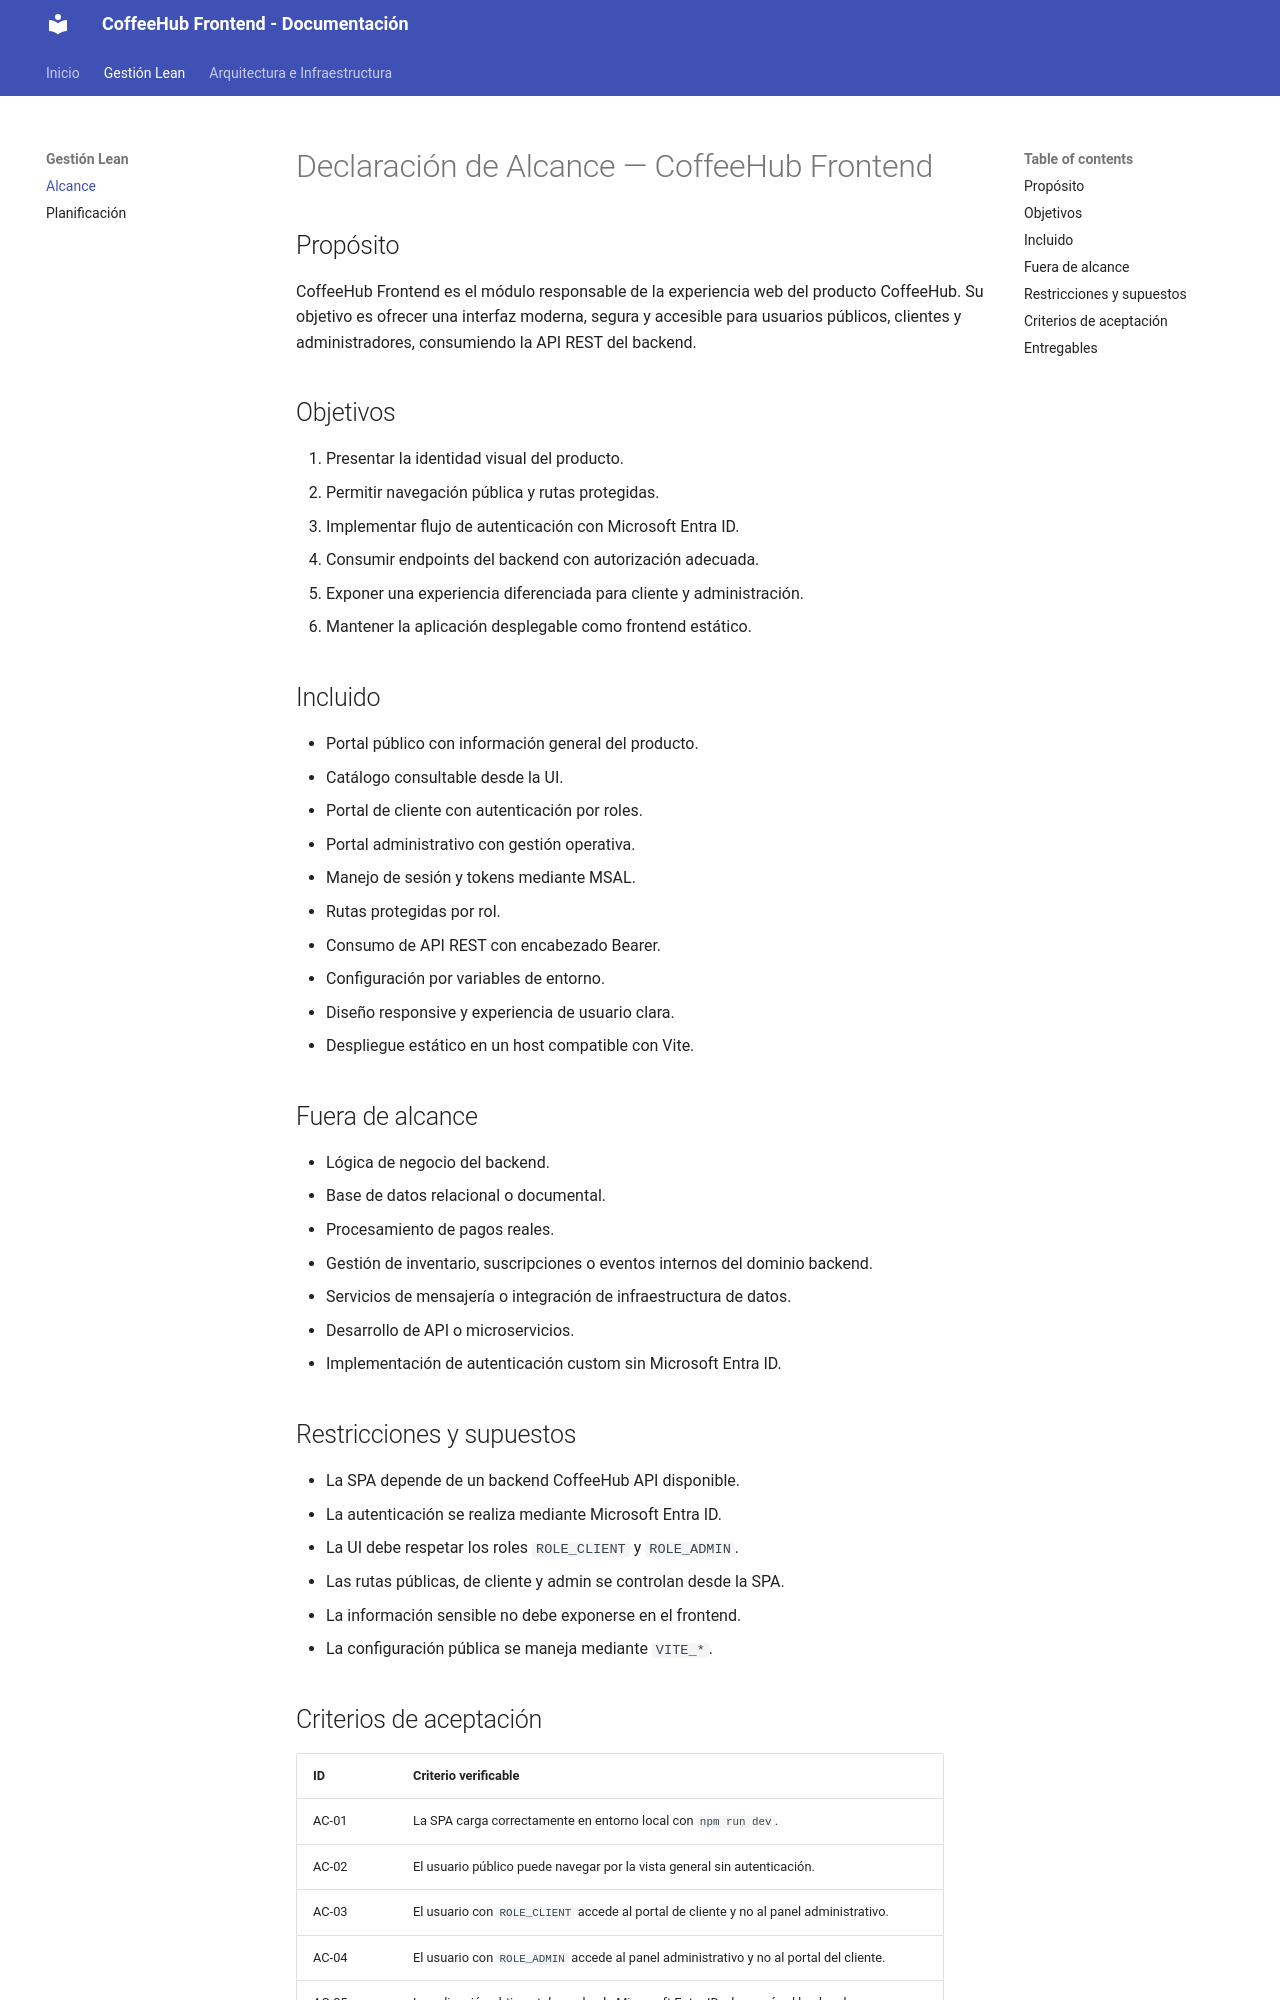

repository: CatalinaOrmeno/CoffeeHub-Frontend · page: SCOPE/index.html · generator: mkdocs

# Declaración de Alcance — CoffeeHub Frontend

## Propósito

CoffeeHub Frontend es el módulo responsable de la experiencia web del producto CoffeeHub. Su objetivo es ofrecer una interfaz moderna, segura y accesible para usuarios públicos, clientes y administradores, consumiendo la API REST del backend.

## Objetivos

1. Presentar la identidad visual del producto.
2. Permitir navegación pública y rutas protegidas.
3. Implementar flujo de autenticación con Microsoft Entra ID.
4. Consumir endpoints del backend con autorización adecuada.
5. Exponer una experiencia diferenciada para cliente y administración.
6. Mantener la aplicación desplegable como frontend estático.

## Incluido

- Portal público con información general del producto.
- Catálogo consultable desde la UI.
- Portal de cliente con autenticación por roles.
- Portal administrativo con gestión operativa.
- Manejo de sesión y tokens mediante MSAL.
- Rutas protegidas por rol.
- Consumo de API REST con encabezado Bearer.
- Configuración por variables de entorno.
- Diseño responsive y experiencia de usuario clara.
- Despliegue estático en un host compatible con Vite.

## Fuera de alcance

- Lógica de negocio del backend.
- Base de datos relacional o documental.
- Procesamiento de pagos reales.
- Gestión de inventario, suscripciones o eventos internos del dominio backend.
- Servicios de mensajería o integración de infraestructura de datos.
- Desarrollo de API o microservicios.
- Implementación de autenticación custom sin Microsoft Entra ID.

## Restricciones y supuestos

- La SPA depende de un backend CoffeeHub API disponible.
- La autenticación se realiza mediante Microsoft Entra ID.
- La UI debe respetar los roles `ROLE_CLIENT` y `ROLE_ADMIN`.
- Las rutas públicas, de cliente y admin se controlan desde la SPA.
- La información sensible no debe exponerse en el frontend.
- La configuración pública se maneja mediante `VITE_*`.
